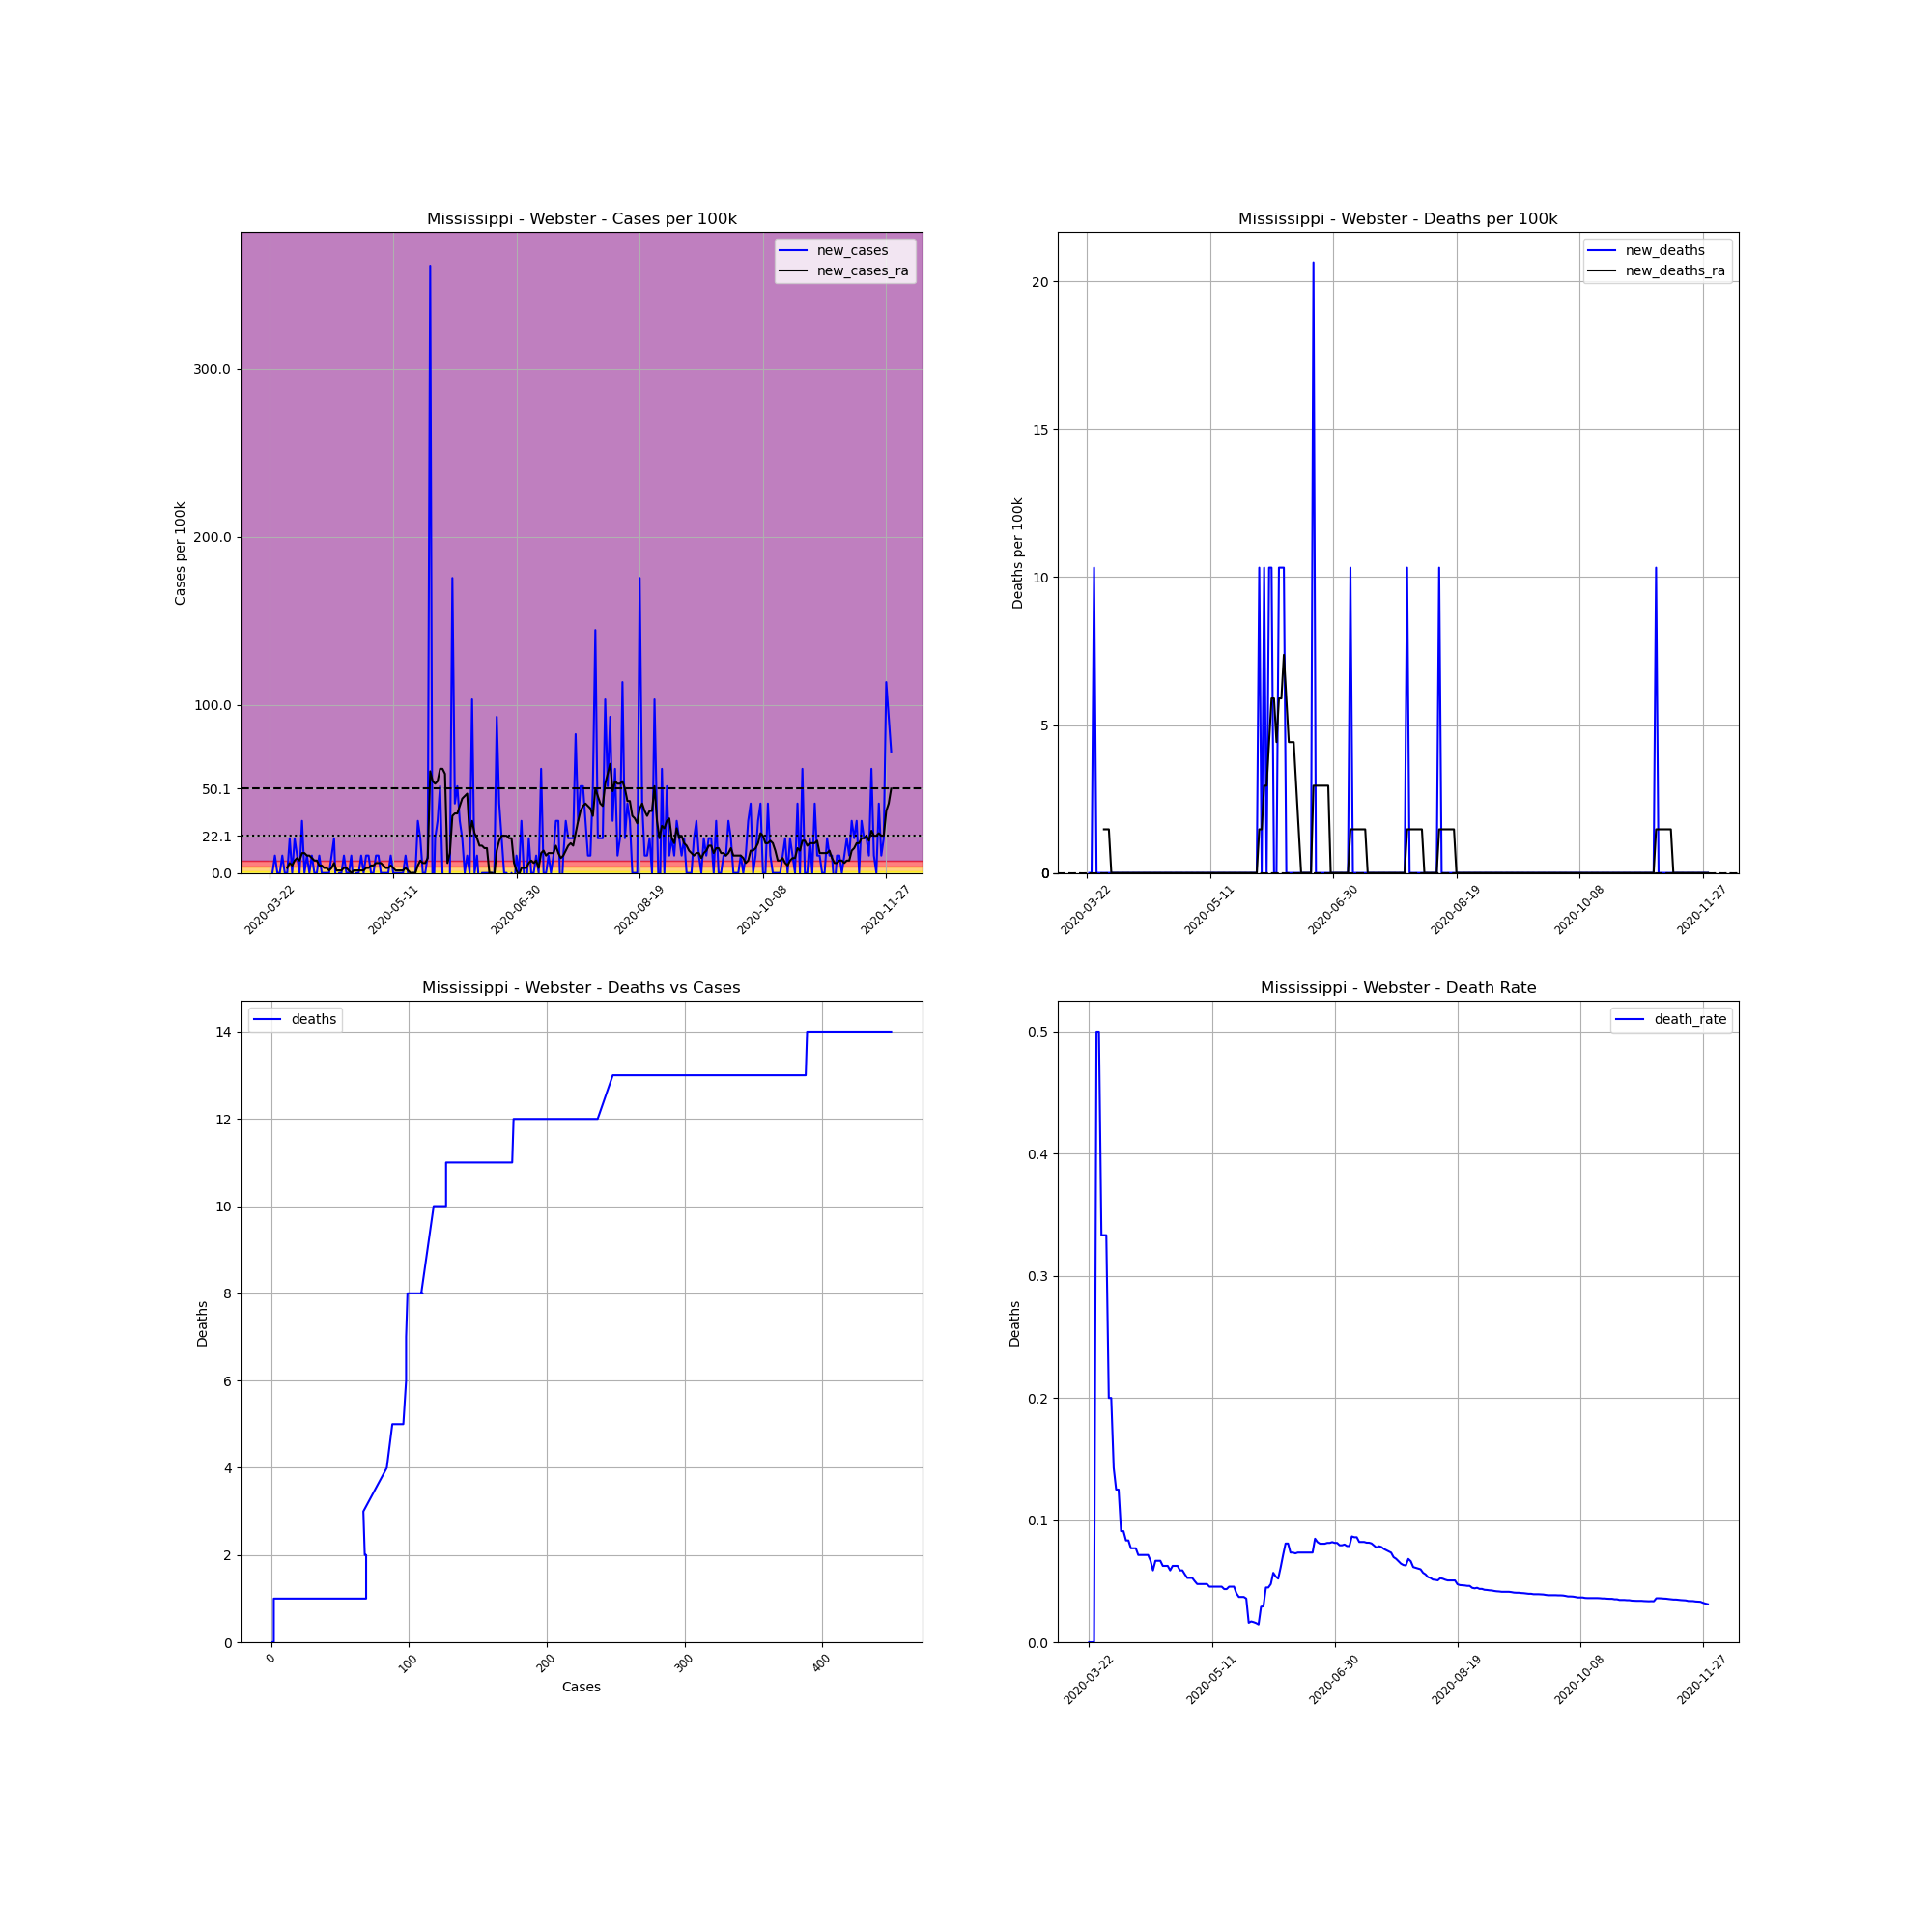

The table this chart was drawn from, first rows:
, date, county, state, fips, cases, deaths, COUNTY, STNAME, CTYNAME, POPESTIMATE2019, cases_per_100k, deaths_per_100k, death_rate, new_cases, new_deaths, new_cases_ra, new_deaths_ra
276947, 2020-03-22, Webster, Mississippi, 28155, 1, 0.0, 155, Mississippi, Webster, 9689, 10.32, 0.0, 0.0, , , , 
276948, 2020-03-23, Webster, Mississippi, 28155, 1, 0.0, 155, Mississippi, Webster, 9689, 10.32, 0.0, 0.0, 0.0, 0.0, , 
276949, 2020-03-24, Webster, Mississippi, 28155, 2, 0.0, 155, Mississippi, Webster, 9689, 20.64, 0.0, 0.0, 10.32, 0.0, , 
276950, 2020-03-25, Webster, Mississippi, 28155, 2, 1.0, 155, Mississippi, Webster, 9689, 20.64, 10.32, 0.5, 0.0, 10.32, , 
276951, 2020-03-26, Webster, Mississippi, 28155, 2, 1.0, 155, Mississippi, Webster, 9689, 20.64, 10.32, 0.5, 0.0, 0.0, , 
276952, 2020-03-27, Webster, Mississippi, 28155, 3, 1.0, 155, Mississippi, Webster, 9689, 30.96, 10.32, 0.3333, 10.32, 0.0, , 
276953, 2020-03-28, Webster, Mississippi, 28155, 3, 1.0, 155, Mississippi, Webster, 9689, 30.96, 10.32, 0.3333, 0.0, 0.0, , 
276954, 2020-03-29, Webster, Mississippi, 28155, 3, 1.0, 155, Mississippi, Webster, 9689, 30.96, 10.32, 0.3333, 0.0, 0.0, 2.949, 1.474
276955, 2020-03-30, Webster, Mississippi, 28155, 5, 1.0, 155, Mississippi, Webster, 9689, 51.6, 10.32, 0.2, 20.64, 0.0, 5.898, 1.474
276956, 2020-03-31, Webster, Mississippi, 28155, 5, 1.0, 155, Mississippi, Webster, 9689, 51.6, 10.32, 0.2, 0.0, 0.0, 4.423, 1.474
276957, 2020-04-01, Webster, Mississippi, 28155, 7, 1.0, 155, Mississippi, Webster, 9689, 72.25, 10.32, 0.1429, 20.64, 0.0, 7.372, 0.0
276958, 2020-04-02, Webster, Mississippi, 28155, 8, 1.0, 155, Mississippi, Webster, 9689, 82.57, 10.32, 0.125, 10.32, 0.0, 8.847, 0.0
276959, 2020-04-03, Webster, Mississippi, 28155, 8, 1.0, 155, Mississippi, Webster, 9689, 82.57, 10.32, 0.125, 0.0, 0.0, 7.372, 0.0
276960, 2020-04-04, Webster, Mississippi, 28155, 11, 1.0, 155, Mississippi, Webster, 9689, 113.5, 10.32, 0.09091, 30.96, 0.0, 11.8, 0.0
276961, 2020-04-05, Webster, Mississippi, 28155, 11, 1.0, 155, Mississippi, Webster, 9689, 113.5, 10.32, 0.09091, 0.0, 0.0, 11.8, 0.0
276962, 2020-04-06, Webster, Mississippi, 28155, 12, 1.0, 155, Mississippi, Webster, 9689, 123.9, 10.32, 0.08333, 10.32, 0.0, 10.32, 0.0
276963, 2020-04-07, Webster, Mississippi, 28155, 12, 1.0, 155, Mississippi, Webster, 9689, 123.9, 10.32, 0.08333, 0.0, 0.0, 10.32, 0.0
276964, 2020-04-08, Webster, Mississippi, 28155, 13, 1.0, 155, Mississippi, Webster, 9689, 134.2, 10.32, 0.07692, 10.32, 0.0, 8.847, 0.0
276965, 2020-04-09, Webster, Mississippi, 28155, 13, 1.0, 155, Mississippi, Webster, 9689, 134.2, 10.32, 0.07692, 0.0, 0.0, 7.372, 0.0
276966, 2020-04-10, Webster, Mississippi, 28155, 13, 1.0, 155, Mississippi, Webster, 9689, 134.2, 10.32, 0.07692, 0.0, 0.0, 7.372, 0.0
276967, 2020-04-11, Webster, Mississippi, 28155, 14, 1.0, 155, Mississippi, Webster, 9689, 144.5, 10.32, 0.07143, 10.32, 0.0, 4.423, 0.0
276968, 2020-04-12, Webster, Mississippi, 28155, 14, 1.0, 155, Mississippi, Webster, 9689, 144.5, 10.32, 0.07143, 0.0, 0.0, 4.423, 0.0
276969, 2020-04-13, Webster, Mississippi, 28155, 14, 1.0, 155, Mississippi, Webster, 9689, 144.5, 10.32, 0.07143, 0.0, 0.0, 2.949, 0.0
276970, 2020-04-14, Webster, Mississippi, 28155, 14, 1.0, 155, Mississippi, Webster, 9689, 144.5, 10.32, 0.07143, 0.0, 0.0, 2.949, 0.0
276971, 2020-04-15, Webster, Mississippi, 28155, 14, 1.0, 155, Mississippi, Webster, 9689, 144.5, 10.32, 0.07143, 0.0, 0.0, 1.474, 0.0
276972, 2020-04-16, Webster, Mississippi, 28155, 15, 1.0, 155, Mississippi, Webster, 9689, 154.8, 10.32, 0.06667, 10.32, 0.0, 2.949, 0.0
276973, 2020-04-17, Webster, Mississippi, 28155, 17, 1.0, 155, Mississippi, Webster, 9689, 175.5, 10.32, 0.05882, 20.64, 0.0, 5.898, 0.0
276974, 2020-04-18, Webster, Mississippi, 28155, 15, 1.0, 155, Mississippi, Webster, 9689, 154.8, 10.32, 0.06667, -20.64, 0.0, 1.474, 0.0
276975, 2020-04-19, Webster, Mississippi, 28155, 15, 1.0, 155, Mississippi, Webster, 9689, 154.8, 10.32, 0.06667, 0.0, 0.0, 1.474, 0.0
276976, 2020-04-20, Webster, Mississippi, 28155, 15, 1.0, 155, Mississippi, Webster, 9689, 154.8, 10.32, 0.06667, 0.0, 0.0, 1.474, 0.0
276977, 2020-04-21, Webster, Mississippi, 28155, 16, 1.0, 155, Mississippi, Webster, 9689, 165.1, 10.32, 0.0625, 10.32, 0.0, 2.949, 0.0
276978, 2020-04-22, Webster, Mississippi, 28155, 16, 1.0, 155, Mississippi, Webster, 9689, 165.1, 10.32, 0.0625, 0.0, 0.0, 2.949, 0.0
276979, 2020-04-23, Webster, Mississippi, 28155, 16, 1.0, 155, Mississippi, Webster, 9689, 165.1, 10.32, 0.0625, 0.0, 0.0, 1.474, 0.0
276980, 2020-04-24, Webster, Mississippi, 28155, 17, 1.0, 155, Mississippi, Webster, 9689, 175.5, 10.32, 0.05882, 10.32, 0.0, -2.0301221021717147e-15, 0.0
276981, 2020-04-25, Webster, Mississippi, 28155, 16, 1.0, 155, Mississippi, Webster, 9689, 165.1, 10.32, 0.0625, -10.32, 0.0, 1.474, 0.0
276982, 2020-04-26, Webster, Mississippi, 28155, 16, 1.0, 155, Mississippi, Webster, 9689, 165.1, 10.32, 0.0625, 0.0, 0.0, 1.474, 0.0
276983, 2020-04-27, Webster, Mississippi, 28155, 16, 1.0, 155, Mississippi, Webster, 9689, 165.1, 10.32, 0.0625, 0.0, 0.0, 1.474, 0.0
276984, 2020-04-28, Webster, Mississippi, 28155, 17, 1.0, 155, Mississippi, Webster, 9689, 175.5, 10.32, 0.05882, 10.32, 0.0, 1.474, 0.0
276985, 2020-04-29, Webster, Mississippi, 28155, 17, 1.0, 155, Mississippi, Webster, 9689, 175.5, 10.32, 0.05882, 0.0, 0.0, 1.474, 0.0
276986, 2020-04-30, Webster, Mississippi, 28155, 18, 1.0, 155, Mississippi, Webster, 9689, 185.8, 10.32, 0.05556, 10.32, 0.0, 2.949, 0.0
276987, 2020-05-01, Webster, Mississippi, 28155, 19, 1.0, 155, Mississippi, Webster, 9689, 196.1, 10.32, 0.05263, 10.32, 0.0, 2.949, 0.0
276988, 2020-05-02, Webster, Mississippi, 28155, 19, 1.0, 155, Mississippi, Webster, 9689, 196.1, 10.32, 0.05263, 0.0, 0.0, 4.423, 0.0
276989, 2020-05-03, Webster, Mississippi, 28155, 19, 1.0, 155, Mississippi, Webster, 9689, 196.1, 10.32, 0.05263, 0.0, 0.0, 4.423, 0.0
276990, 2020-05-04, Webster, Mississippi, 28155, 20, 1.0, 155, Mississippi, Webster, 9689, 206.4, 10.32, 0.05, 10.32, 0.0, 5.898, 0.0
276991, 2020-05-05, Webster, Mississippi, 28155, 21, 1.0, 155, Mississippi, Webster, 9689, 216.7, 10.32, 0.04762, 10.32, 0.0, 5.898, 0.0
276992, 2020-05-06, Webster, Mississippi, 28155, 21, 1.0, 155, Mississippi, Webster, 9689, 216.7, 10.32, 0.04762, 0.0, 0.0, 5.898, 0.0
276993, 2020-05-07, Webster, Mississippi, 28155, 21, 1.0, 155, Mississippi, Webster, 9689, 216.7, 10.32, 0.04762, 0.0, 0.0, 4.423, 0.0
276994, 2020-05-08, Webster, Mississippi, 28155, 21, 1.0, 155, Mississippi, Webster, 9689, 216.7, 10.32, 0.04762, 0.0, 0.0, 2.949, 0.0
276995, 2020-05-09, Webster, Mississippi, 28155, 21, 1.0, 155, Mississippi, Webster, 9689, 216.7, 10.32, 0.04762, 0.0, 0.0, 2.949, 0.0
276996, 2020-05-10, Webster, Mississippi, 28155, 22, 1.0, 155, Mississippi, Webster, 9689, 227.1, 10.32, 0.04545, 10.32, 0.0, 4.423, 0.0
276997, 2020-05-11, Webster, Mississippi, 28155, 22, 1.0, 155, Mississippi, Webster, 9689, 227.1, 10.32, 0.04545, 0.0, 0.0, 2.949, 0.0
276998, 2020-05-12, Webster, Mississippi, 28155, 22, 1.0, 155, Mississippi, Webster, 9689, 227.1, 10.32, 0.04545, 0.0, 0.0, 1.474, 0.0
276999, 2020-05-13, Webster, Mississippi, 28155, 22, 1.0, 155, Mississippi, Webster, 9689, 227.1, 10.32, 0.04545, 0.0, 0.0, 1.474, 0.0
277000, 2020-05-14, Webster, Mississippi, 28155, 22, 1.0, 155, Mississippi, Webster, 9689, 227.1, 10.32, 0.04545, 0.0, 0.0, 1.474, 0.0
277001, 2020-05-15, Webster, Mississippi, 28155, 22, 1.0, 155, Mississippi, Webster, 9689, 227.1, 10.32, 0.04545, 0.0, 0.0, 1.474, 0.0
277002, 2020-05-16, Webster, Mississippi, 28155, 23, 1.0, 155, Mississippi, Webster, 9689, 237.4, 10.32, 0.04348, 10.32, 0.0, 2.949, 0.0
277003, 2020-05-17, Webster, Mississippi, 28155, 23, 1.0, 155, Mississippi, Webster, 9689, 237.4, 10.32, 0.04348, 0.0, 0.0, 1.474, 0.0
277004, 2020-05-18, Webster, Mississippi, 28155, 22, 1.0, 155, Mississippi, Webster, 9689, 227.1, 10.32, 0.04545, -10.32, 0.0, -2.0301221021717147e-15, 0.0
277005, 2020-05-19, Webster, Mississippi, 28155, 22, 1.0, 155, Mississippi, Webster, 9689, 227.1, 10.32, 0.04545, 0.0, 0.0, -2.0301221021717147e-15, 0.0
277006, 2020-05-20, Webster, Mississippi, 28155, 22, 1.0, 155, Mississippi, Webster, 9689, 227.1, 10.32, 0.04545, 0.0, 0.0, -2.0301221021717147e-15, 0.0
... 193 more rows
